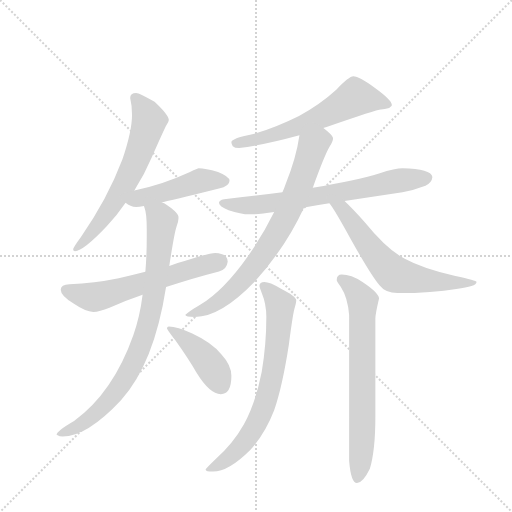
t = 0.00 s
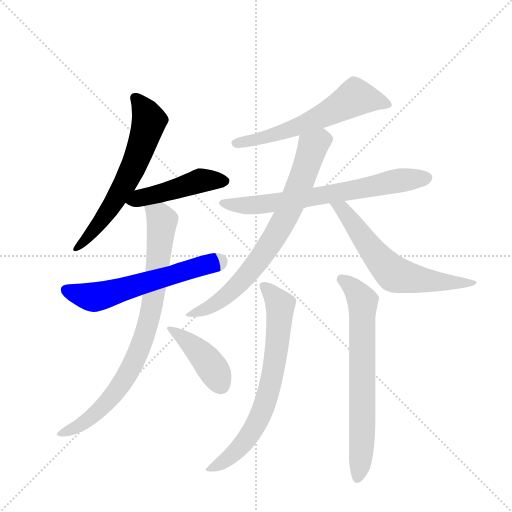
t = 1.73 s
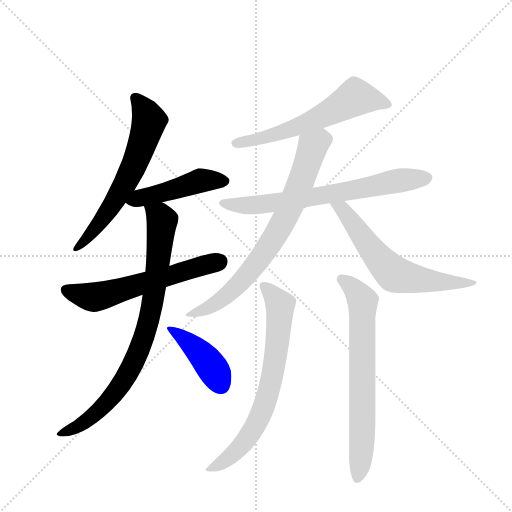
t = 3.47 s
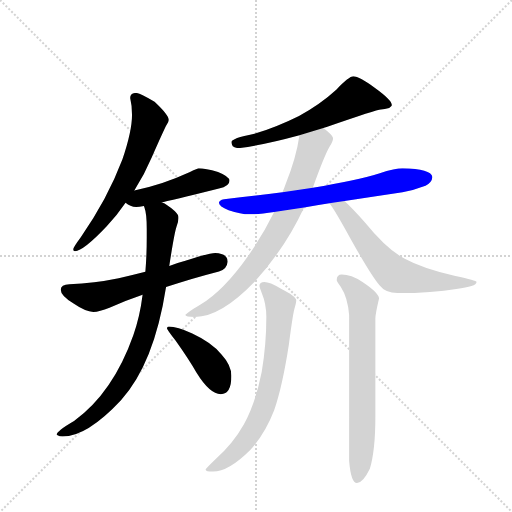
t = 5.20 s
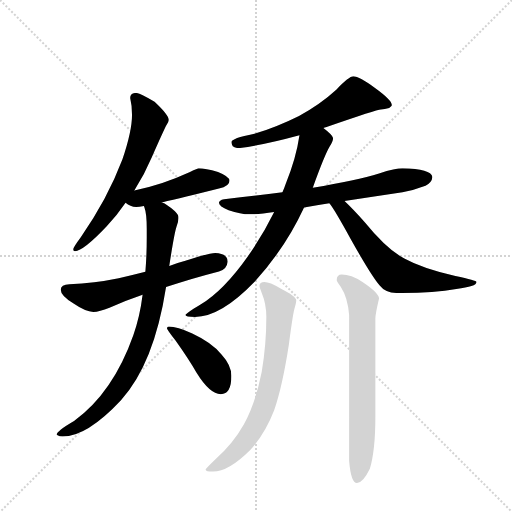
t = 6.94 s
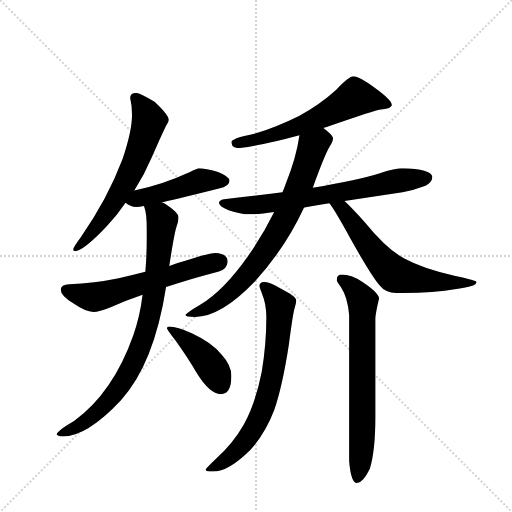
t = 8.67 s

The animated SVG that drew these frames (rendered in a browser with its animation timeline set to each time). Animation: 11 CSS @keyframes rules; one cycle of 8.67 s.

<svg version="1.1" viewBox="0 0 1024 1024" xmlns="http://www.w3.org/2000/svg">
  <g stroke="lightgray" stroke-dasharray="1,1" stroke-width="1" transform="scale(4, 4)">
    <line x1="0" y1="0" x2="256" y2="256"></line>
    <line x1="256" y1="0" x2="0" y2="256"></line>
    <line x1="128" y1="0" x2="128" y2="256"></line>
    <line x1="0" y1="128" x2="256" y2="128"></line>
  </g>
  <g transform="scale(0.92, -0.92) translate(60, -900)">
    <style type="text/css">
      
        @keyframes keyframes0 {
          from {
            stroke: blue;
            stroke-dashoffset: 639;
            stroke-width: 128;
          }
          68% {
            animation-timing-function: step-end;
            stroke: blue;
            stroke-dashoffset: 0;
            stroke-width: 128;
          }
          to {
            stroke: black;
            stroke-width: 1024;
          }
        }
        #make-me-a-hanzi-animation-0 {
          animation: keyframes0 0.77001953125s both;
          animation-delay: 0s;
          animation-timing-function: linear;
        }
      
        @keyframes keyframes1 {
          from {
            stroke: blue;
            stroke-dashoffset: 470;
            stroke-width: 128;
          }
          60% {
            animation-timing-function: step-end;
            stroke: blue;
            stroke-dashoffset: 0;
            stroke-width: 128;
          }
          to {
            stroke: black;
            stroke-width: 1024;
          }
        }
        #make-me-a-hanzi-animation-1 {
          animation: keyframes1 0.6324869791666666s both;
          animation-delay: 0.77001953125s;
          animation-timing-function: linear;
        }
      
        @keyframes keyframes2 {
          from {
            stroke: blue;
            stroke-dashoffset: 604;
            stroke-width: 128;
          }
          66% {
            animation-timing-function: step-end;
            stroke: blue;
            stroke-dashoffset: 0;
            stroke-width: 128;
          }
          to {
            stroke: black;
            stroke-width: 1024;
          }
        }
        #make-me-a-hanzi-animation-2 {
          animation: keyframes2 0.7415364583333334s both;
          animation-delay: 1.4025065104166665s;
          animation-timing-function: linear;
        }
      
        @keyframes keyframes3 {
          from {
            stroke: blue;
            stroke-dashoffset: 848;
            stroke-width: 128;
          }
          73% {
            animation-timing-function: step-end;
            stroke: blue;
            stroke-dashoffset: 0;
            stroke-width: 128;
          }
          to {
            stroke: black;
            stroke-width: 1024;
          }
        }
        #make-me-a-hanzi-animation-3 {
          animation: keyframes3 0.9401041666666666s both;
          animation-delay: 2.14404296875s;
          animation-timing-function: linear;
        }
      
        @keyframes keyframes4 {
          from {
            stroke: blue;
            stroke-dashoffset: 425;
            stroke-width: 128;
          }
          58% {
            animation-timing-function: step-end;
            stroke: blue;
            stroke-dashoffset: 0;
            stroke-width: 128;
          }
          to {
            stroke: black;
            stroke-width: 1024;
          }
        }
        #make-me-a-hanzi-animation-4 {
          animation: keyframes4 0.5958658854166666s both;
          animation-delay: 3.0841471354166665s;
          animation-timing-function: linear;
        }
      
        @keyframes keyframes5 {
          from {
            stroke: blue;
            stroke-dashoffset: 612;
            stroke-width: 128;
          }
          67% {
            animation-timing-function: step-end;
            stroke: blue;
            stroke-dashoffset: 0;
            stroke-width: 128;
          }
          to {
            stroke: black;
            stroke-width: 1024;
          }
        }
        #make-me-a-hanzi-animation-5 {
          animation: keyframes5 0.748046875s both;
          animation-delay: 3.680013020833333s;
          animation-timing-function: linear;
        }
      
        @keyframes keyframes6 {
          from {
            stroke: blue;
            stroke-dashoffset: 705;
            stroke-width: 128;
          }
          70% {
            animation-timing-function: step-end;
            stroke: blue;
            stroke-dashoffset: 0;
            stroke-width: 128;
          }
          to {
            stroke: black;
            stroke-width: 1024;
          }
        }
        #make-me-a-hanzi-animation-6 {
          animation: keyframes6 0.82373046875s both;
          animation-delay: 4.428059895833333s;
          animation-timing-function: linear;
        }
      
        @keyframes keyframes7 {
          from {
            stroke: blue;
            stroke-dashoffset: 771;
            stroke-width: 128;
          }
          72% {
            animation-timing-function: step-end;
            stroke: blue;
            stroke-dashoffset: 0;
            stroke-width: 128;
          }
          to {
            stroke: black;
            stroke-width: 1024;
          }
        }
        #make-me-a-hanzi-animation-7 {
          animation: keyframes7 0.87744140625s both;
          animation-delay: 5.251790364583333s;
          animation-timing-function: linear;
        }
      
        @keyframes keyframes8 {
          from {
            stroke: blue;
            stroke-dashoffset: 637;
            stroke-width: 128;
          }
          67% {
            animation-timing-function: step-end;
            stroke: blue;
            stroke-dashoffset: 0;
            stroke-width: 128;
          }
          to {
            stroke: black;
            stroke-width: 1024;
          }
        }
        #make-me-a-hanzi-animation-8 {
          animation: keyframes8 0.7683919270833334s both;
          animation-delay: 6.129231770833333s;
          animation-timing-function: linear;
        }
      
        @keyframes keyframes9 {
          from {
            stroke: blue;
            stroke-dashoffset: 717;
            stroke-width: 128;
          }
          70% {
            animation-timing-function: step-end;
            stroke: blue;
            stroke-dashoffset: 0;
            stroke-width: 128;
          }
          to {
            stroke: black;
            stroke-width: 1024;
          }
        }
        #make-me-a-hanzi-animation-9 {
          animation: keyframes9 0.83349609375s both;
          animation-delay: 6.897623697916666s;
          animation-timing-function: linear;
        }
      
        @keyframes keyframes10 {
          from {
            stroke: blue;
            stroke-dashoffset: 710;
            stroke-width: 128;
          }
          70% {
            animation-timing-function: step-end;
            stroke: blue;
            stroke-dashoffset: 0;
            stroke-width: 128;
          }
          to {
            stroke: black;
            stroke-width: 1024;
          }
        }
        #make-me-a-hanzi-animation-10 {
          animation: keyframes10 0.8277994791666666s both;
          animation-delay: 7.731119791666666s;
          animation-timing-function: linear;
        }
      
    </style>
    
      <path d="M 236 698 Q 223 698 223 687 Q 227 671 227 650 Q 227 615 206 553 Q 173 466 116 385 Q 99 362 99 358 Q 99 354 103 354 Q 121 354 172 408 Q 194 431 213 459 L 232 486 Q 254 520 270 558 Q 296 617 302 628 Q 307 636 307 639 Q 307 650 276 679 Q 243 698 236 698 Z" fill="lightgray"></path>
    
      <path d="M 213 459 Q 223 450 236 450 Q 242 450 253 452 L 292 460 Q 337 470 416 490 Q 439 495 439 507 Q 439 516 414 526 Q 386 534 372 534 Q 370 534 353 526 Q 290 497 232 486 C 203 480 189 477 213 459 Z" fill="lightgray"></path>
    
      <path d="M 256 309 Q 229 302 198 295 Q 145 284 91 282 Q 72 281 72 270 Q 72 257 100 240 Q 126 222 143 222 Q 156 222 178 231 Q 212 246 250 259 L 301 276 Q 354 294 416 310 Q 433 314 435 331 Q 435 349 408 350 Q 395 350 343 333 Q 328 329 308 322 L 256 309 Z" fill="lightgray"></path>
    
      <path d="M 253 452 Q 253 451 254 449 Q 259 436 259 403 L 259 383 Q 259 344 256 309 L 250 259 Q 244 211 230 172 Q 186 47 101 -15 Q 63 -37 63 -45 Q 70 -49 76 -49 Q 129 -49 203 30 Q 275 109 301 276 L 308 322 Q 319 394 324 408 Q 328 419 328 425 L 328 428 Q 328 438 297 458 Q 295 459 292 460 C 266 475 246 481 253 452 Z" fill="lightgray"></path>
    
      <path d="M 307 190 Q 303 190 303 186 Q 303 184 322 159 Q 351 118 367 90 Q 396 43 420 43 Q 443 43 443 83 Q 443 106 422 129 Q 401 155 358 175 Q 325 190 307 190 Z" fill="lightgray"></path>
    
      <path d="M 643 622 Q 646 623 650 624 Q 760 662 768 662 Q 776 662 786 665 Q 792 670 792 671 Q 792 682 756 708 Q 721 734 708 734 Q 699 734 671 705 Q 636 673 590 648 Q 544 625 493 609 Q 443 599 443 591 Q 443 588 446 582 Q 450 578 460 578 Q 514 585 591 606 L 643 622 Z" fill="lightgray"></path>
    
      <path d="M 689 463 Q 742 471 815 482 Q 839 486 865 496 Q 879 503 880 515 Q 877 533 815 534 Q 800 534 764 523 Q 716 508 620 492 L 554 482 Q 498 475 427 467 Q 416 465 416 459 Q 416 451 437 443 Q 463 434 483 434 Q 504 434 536 439 L 601 449 Q 625 453 656 458 L 689 463 Z" fill="lightgray"></path>
    
      <path d="M 620 492 Q 646 564 657 582 Q 664 593 664 599 L 664 600 Q 664 606 643 622 C 620 641 596 636 591 606 Q 584 557 561 500 Q 558 491 554 482 L 536 439 Q 512 390 479 343 Q 426 268 376 238 Q 343 218 343 215 Q 343 211 364 211 Q 420 211 494 288 Q 561 362 601 449 L 620 492 Z" fill="lightgray"></path>
    
      <path d="M 656 458 L 657 457 Q 668 443 702 381 Q 748 299 765 280 Q 778 263 804 263 Q 881 263 932 272 Q 976 277 976 287 Q 976 290 930 300 Q 859 316 819 338 Q 781 358 733 417 Q 706 447 689 463 C 667 484 638 482 656 458 Z" fill="lightgray"></path>
    
      <path d="M 515 287 Q 504 287 504 278 Q 504 276 509 263 Q 519 239 519 211 Q 519 151 509 92 Q 496 25 470 -23 Q 447 -64 409 -98 Q 387 -119 387 -121 Q 387 -125 403 -125 Q 437 -125 484 -78 Q 516 -44 536 8 Q 554 60 568 151 Q 577 221 581 232 Q 584 243 584 247 Q 584 256 550 273 Q 526 287 515 287 Z" fill="lightgray"></path>
    
      <path d="M 683 303 Q 672 303 672 291 Q 672 289 681 276 Q 696 253 699 215 L 699 -102 Q 703 -150 716 -150 Q 729 -150 744 -119 Q 756 -79 756 -7 L 756 207 Q 756 217 764 251 Q 764 263 728 287 Q 703 303 683 303 Z" fill="lightgray"></path>
    
    
      <clipPath id="make-me-a-hanzi-clip-0">
        <path d="M 236 698 Q 223 698 223 687 Q 227 671 227 650 Q 227 615 206 553 Q 173 466 116 385 Q 99 362 99 358 Q 99 354 103 354 Q 121 354 172 408 Q 194 431 213 459 L 232 486 Q 254 520 270 558 Q 296 617 302 628 Q 307 636 307 639 Q 307 650 276 679 Q 243 698 236 698 Z"></path>
      </clipPath>
      <path clip-path="url(#make-me-a-hanzi-clip-0)" d="M 234 688 L 254 662 L 264 637 L 241 563 L 185 455 L 140 394 L 105 360" fill="none" id="make-me-a-hanzi-animation-0" stroke-dasharray="511 1022" stroke-linecap="round"></path>
    
      <clipPath id="make-me-a-hanzi-clip-1">
        <path d="M 213 459 Q 223 450 236 450 Q 242 450 253 452 L 292 460 Q 337 470 416 490 Q 439 495 439 507 Q 439 516 414 526 Q 386 534 372 534 Q 370 534 353 526 Q 290 497 232 486 C 203 480 189 477 213 459 Z"></path>
      </clipPath>
      <path clip-path="url(#make-me-a-hanzi-clip-1)" d="M 221 460 L 370 506 L 428 506" fill="none" id="make-me-a-hanzi-animation-1" stroke-dasharray="342 684" stroke-linecap="round"></path>
    
      <clipPath id="make-me-a-hanzi-clip-2">
        <path d="M 256 309 Q 229 302 198 295 Q 145 284 91 282 Q 72 281 72 270 Q 72 257 100 240 Q 126 222 143 222 Q 156 222 178 231 Q 212 246 250 259 L 301 276 Q 354 294 416 310 Q 433 314 435 331 Q 435 349 408 350 Q 395 350 343 333 Q 328 329 308 322 L 256 309 Z"></path>
      </clipPath>
      <path clip-path="url(#make-me-a-hanzi-clip-2)" d="M 84 269 L 121 257 L 161 257 L 419 332" fill="none" id="make-me-a-hanzi-animation-2" stroke-dasharray="476 952" stroke-linecap="round"></path>
    
      <clipPath id="make-me-a-hanzi-clip-3">
        <path d="M 253 452 Q 253 451 254 449 Q 259 436 259 403 L 259 383 Q 259 344 256 309 L 250 259 Q 244 211 230 172 Q 186 47 101 -15 Q 63 -37 63 -45 Q 70 -49 76 -49 Q 129 -49 203 30 Q 275 109 301 276 L 308 322 Q 319 394 324 408 Q 328 419 328 425 L 328 428 Q 328 438 297 458 Q 295 459 292 460 C 266 475 246 481 253 452 Z"></path>
      </clipPath>
      <path clip-path="url(#make-me-a-hanzi-clip-3)" d="M 260 453 L 292 420 L 277 270 L 248 154 L 219 89 L 169 21 L 121 -20 L 70 -45" fill="none" id="make-me-a-hanzi-animation-3" stroke-dasharray="720 1440" stroke-linecap="round"></path>
    
      <clipPath id="make-me-a-hanzi-clip-4">
        <path d="M 307 190 Q 303 190 303 186 Q 303 184 322 159 Q 351 118 367 90 Q 396 43 420 43 Q 443 43 443 83 Q 443 106 422 129 Q 401 155 358 175 Q 325 190 307 190 Z"></path>
      </clipPath>
      <path clip-path="url(#make-me-a-hanzi-clip-4)" d="M 307 186 L 378 130 L 420 64" fill="none" id="make-me-a-hanzi-animation-4" stroke-dasharray="297 594" stroke-linecap="round"></path>
    
      <clipPath id="make-me-a-hanzi-clip-5">
        <path d="M 643 622 Q 646 623 650 624 Q 760 662 768 662 Q 776 662 786 665 Q 792 670 792 671 Q 792 682 756 708 Q 721 734 708 734 Q 699 734 671 705 Q 636 673 590 648 Q 544 625 493 609 Q 443 599 443 591 Q 443 588 446 582 Q 450 578 460 578 Q 514 585 591 606 L 643 622 Z"></path>
      </clipPath>
      <path clip-path="url(#make-me-a-hanzi-clip-5)" d="M 785 672 L 750 684 L 713 688 L 654 653 L 578 621 L 451 589" fill="none" id="make-me-a-hanzi-animation-5" stroke-dasharray="484 968" stroke-linecap="round"></path>
    
      <clipPath id="make-me-a-hanzi-clip-6">
        <path d="M 689 463 Q 742 471 815 482 Q 839 486 865 496 Q 879 503 880 515 Q 877 533 815 534 Q 800 534 764 523 Q 716 508 620 492 L 554 482 Q 498 475 427 467 Q 416 465 416 459 Q 416 451 437 443 Q 463 434 483 434 Q 504 434 536 439 L 601 449 Q 625 453 656 458 L 689 463 Z"></path>
      </clipPath>
      <path clip-path="url(#make-me-a-hanzi-clip-6)" d="M 425 459 L 465 453 L 526 457 L 794 505 L 869 513" fill="none" id="make-me-a-hanzi-animation-6" stroke-dasharray="577 1154" stroke-linecap="round"></path>
    
      <clipPath id="make-me-a-hanzi-clip-7">
        <path d="M 620 492 Q 646 564 657 582 Q 664 593 664 599 L 664 600 Q 664 606 643 622 C 620 641 596 636 591 606 Q 584 557 561 500 Q 558 491 554 482 L 536 439 Q 512 390 479 343 Q 426 268 376 238 Q 343 218 343 215 Q 343 211 364 211 Q 420 211 494 288 Q 561 362 601 449 L 620 492 Z"></path>
      </clipPath>
      <path clip-path="url(#make-me-a-hanzi-clip-7)" d="M 654 600 L 639 597 L 620 581 L 561 428 L 501 332 L 434 258 L 389 229 L 347 215" fill="none" id="make-me-a-hanzi-animation-7" stroke-dasharray="643 1286" stroke-linecap="round"></path>
    
      <clipPath id="make-me-a-hanzi-clip-8">
        <path d="M 656 458 L 657 457 Q 668 443 702 381 Q 748 299 765 280 Q 778 263 804 263 Q 881 263 932 272 Q 976 277 976 287 Q 976 290 930 300 Q 859 316 819 338 Q 781 358 733 417 Q 706 447 689 463 C 667 484 638 482 656 458 Z"></path>
      </clipPath>
      <path clip-path="url(#make-me-a-hanzi-clip-8)" d="M 663 456 L 684 445 L 753 351 L 797 304 L 873 289 L 972 285" fill="none" id="make-me-a-hanzi-animation-8" stroke-dasharray="509 1018" stroke-linecap="round"></path>
    
      <clipPath id="make-me-a-hanzi-clip-9">
        <path d="M 515 287 Q 504 287 504 278 Q 504 276 509 263 Q 519 239 519 211 Q 519 151 509 92 Q 496 25 470 -23 Q 447 -64 409 -98 Q 387 -119 387 -121 Q 387 -125 403 -125 Q 437 -125 484 -78 Q 516 -44 536 8 Q 554 60 568 151 Q 577 221 581 232 Q 584 243 584 247 Q 584 256 550 273 Q 526 287 515 287 Z"></path>
      </clipPath>
      <path clip-path="url(#make-me-a-hanzi-clip-9)" d="M 517 274 L 549 236 L 545 165 L 526 55 L 506 -4 L 473 -59 L 417 -110 L 392 -119" fill="none" id="make-me-a-hanzi-animation-9" stroke-dasharray="589 1178" stroke-linecap="round"></path>
    
      <clipPath id="make-me-a-hanzi-clip-10">
        <path d="M 683 303 Q 672 303 672 291 Q 672 289 681 276 Q 696 253 699 215 L 699 -102 Q 703 -150 716 -150 Q 729 -150 744 -119 Q 756 -79 756 -7 L 756 207 Q 756 217 764 251 Q 764 263 728 287 Q 703 303 683 303 Z"></path>
      </clipPath>
      <path clip-path="url(#make-me-a-hanzi-clip-10)" d="M 682 293 L 709 273 L 729 245 L 728 -15 L 723 -118 L 717 -140" fill="none" id="make-me-a-hanzi-animation-10" stroke-dasharray="582 1164" stroke-linecap="round"></path>
    
  </g>
</svg>
